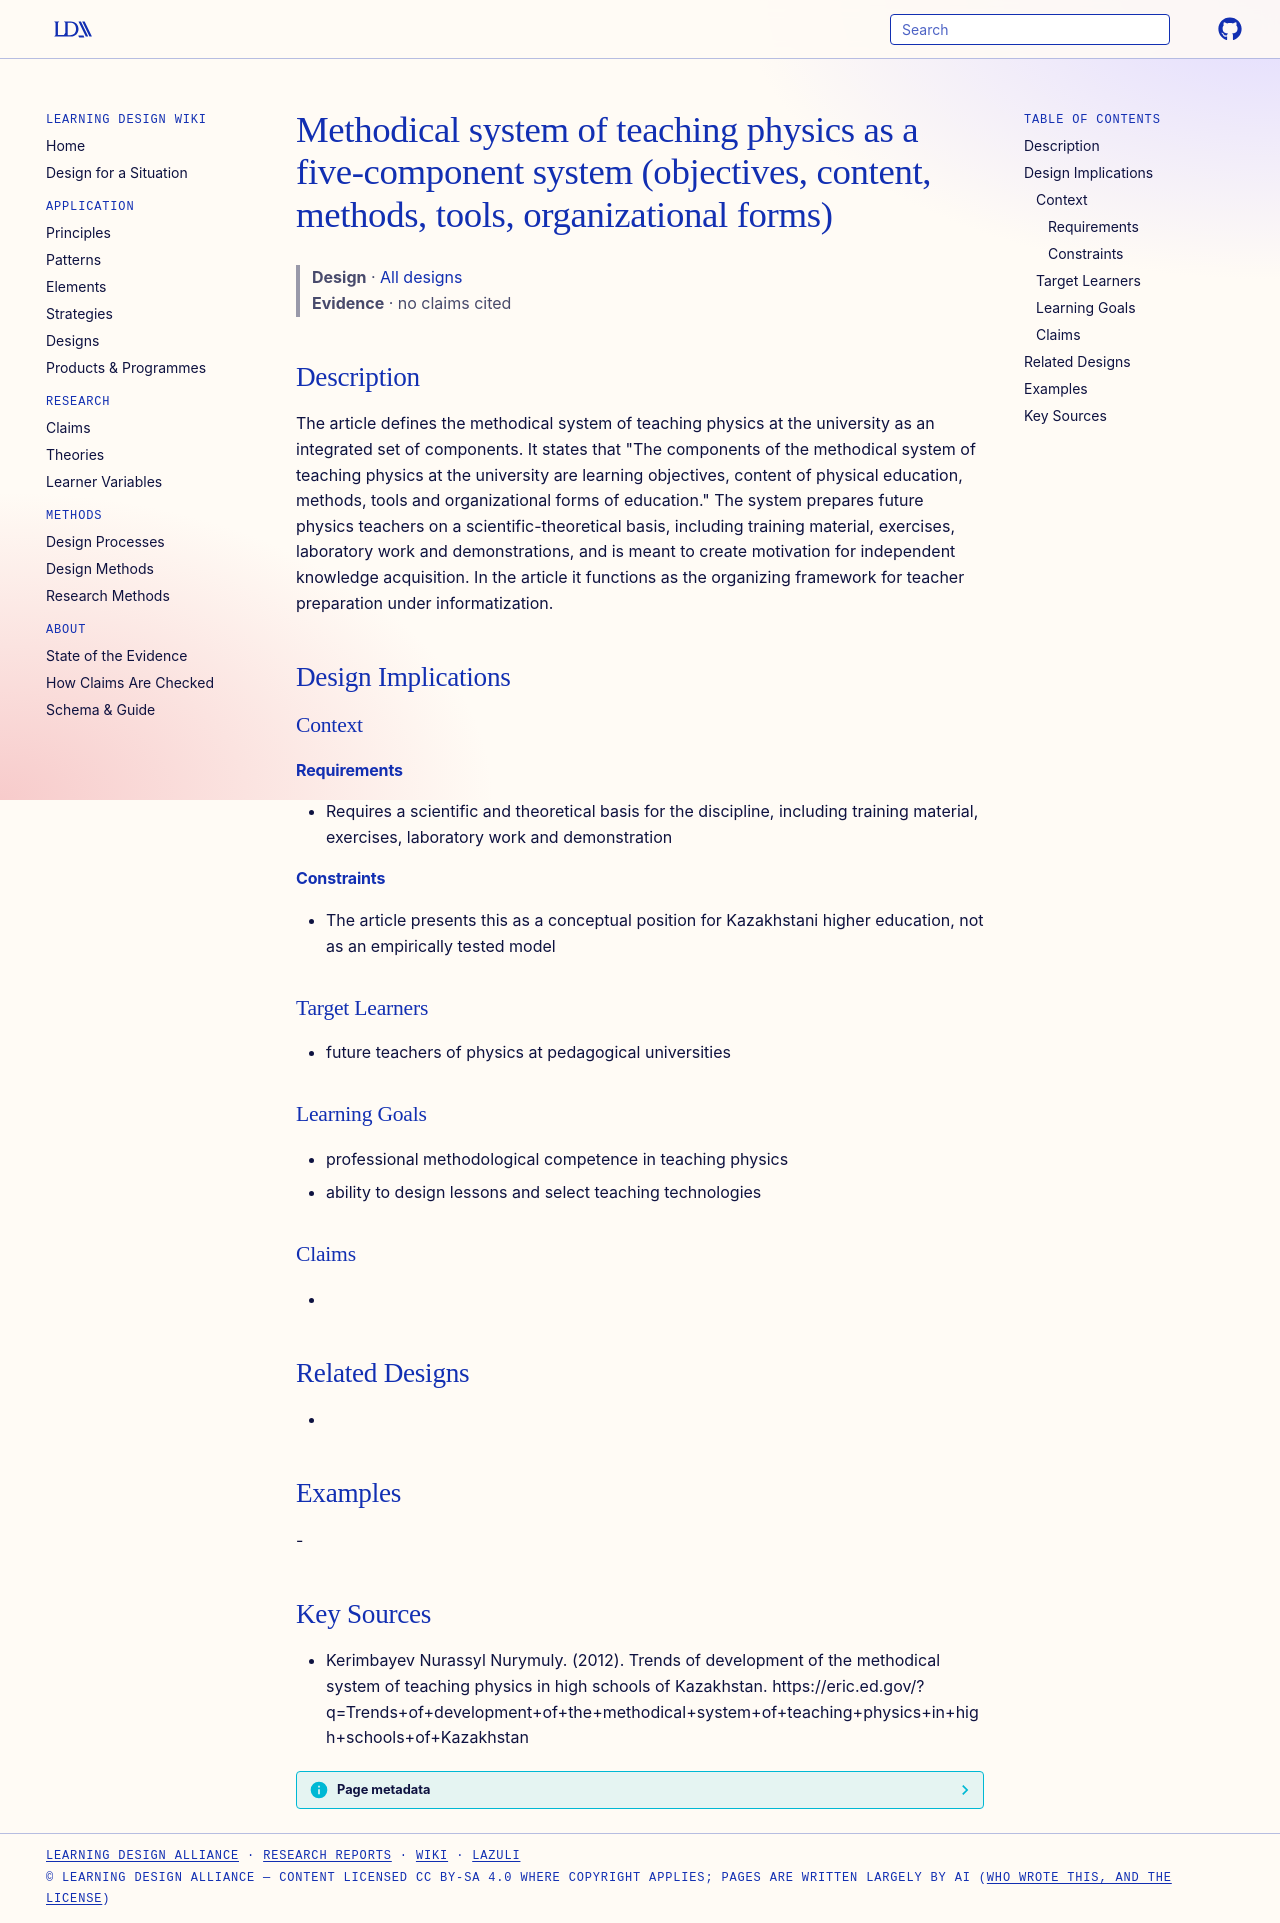

repository: Learning-Design-Alliance/learning-wiki · page: designs/methodical-system-physics-teaching-components/index.html · generator: mkdocs

---
type: design
id: methodical-system-physics-teaching-components
title: Methodical system of teaching physics as a five-component system (objectives, content, methods, tools, organizational forms)
description: The article defines the methodical system of teaching physics at the university as an integrated set of components.
status: review
generated:
  by: "process:settle-candidates"
  at: 2026-11-17
sources:
  - id: kerimbayev-nurassyl-nurymuly-2012
    resource: "https://eric.ed.gov/?q=Trends+of+development+of+the+methodical+system+of+teaching+physics+in+high+schools+of+Kazakhstan"
    title: "Kerimbayev Nurassyl Nurymuly. (2012). Trends of development of the methodical system of teaching physics in high schools of Kazakhstan. https://eric.ed.gov/?q=Trends+of+development+of+the+methodical+system+of+teaching+physics+in+high+schools+of+Kazakhstan"
    author: Kerimbayev Nurassyl Nurymuly
---

# Methodical system of teaching physics as a five-component system (objectives, content, methods, tools, organizational forms)

> **Design** · [All designs](index.md)
> **Evidence** · no claims cited

## Description
The article defines the methodical system of teaching physics at the university as an integrated set of components. It states that "The components of the methodical system of teaching physics at the university are learning objectives, content of physical education, methods, tools and organizational forms of education." The system prepares future physics teachers on a scientific-theoretical basis, including training material, exercises, laboratory work and demonstrations, and is meant to create motivation for independent knowledge acquisition. In the article it functions as the organizing framework for teacher preparation under informatization.

## Design Implications

### Context
#### Requirements
- Requires a scientific and theoretical basis for the discipline, including training material, exercises, laboratory work and demonstration
#### Constraints
- The article presents this as a conceptual position for Kazakhstani higher education, not as an empirically tested model

### Target Learners
- future teachers of physics at pedagogical universities

### Learning Goals
- professional methodological competence in teaching physics
- ability to design lessons and select teaching technologies

### Claims
- 

## Related Designs
- 

## Examples
-

## Key Sources
- Kerimbayev Nurassyl Nurymuly. (2012). Trends of development of the methodical system of teaching physics in high schools of Kazakhstan. https://eric.ed.gov/?q=Trends+of+development+of+the+methodical+system+of+teaching+physics+in+high+schools+of+Kazakhstan
